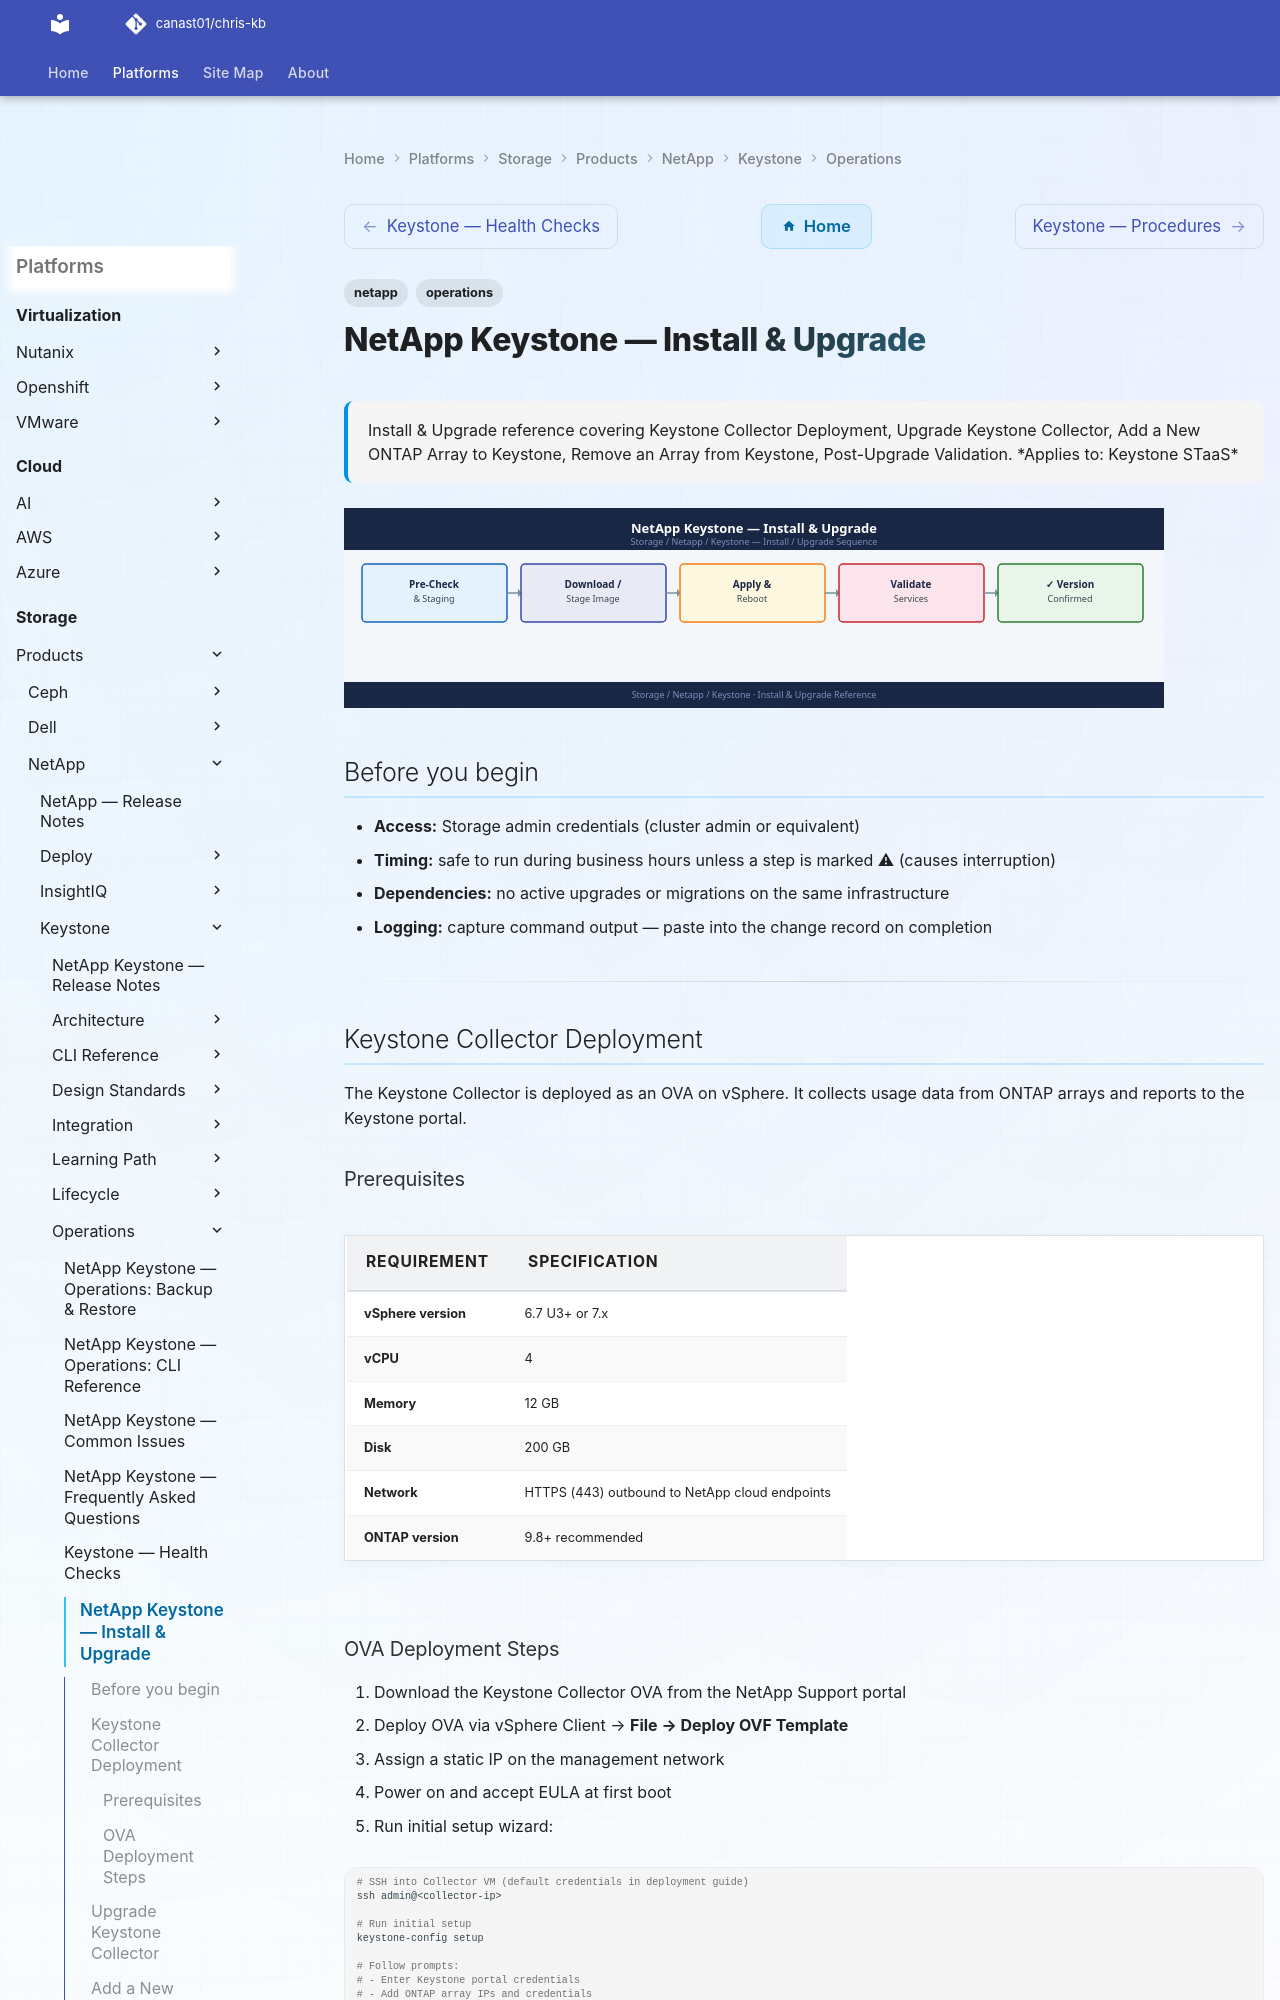

repository: canast01/chris-kb · page: storage/products/netapp/keystone/operations/install-upgrade/index.html · generator: mkdocs

---
tags:
  - netapp
  - operations
description: "Install & Upgrade reference covering Keystone Collector Deployment, Upgrade Keystone Collector, Add a New ONTAP Array to Keystone, Remove an Array from..."
---
# NetApp Keystone — Install & Upgrade

<div class="kb-summary">
Install & Upgrade reference covering Keystone Collector Deployment, Upgrade Keystone Collector, Add a New ONTAP Array to Keystone, Remove an Array from Keystone, Post-Upgrade Validation.

*Applies to: Keystone STaaS*
</div>
![NetApp Keystone — Install & Upgrade](../../../../../assets/storage-netapp-keystone-operations-install-upgrade.svg)

## Before you begin

- **Access:** Storage admin credentials (cluster admin or equivalent)
- **Timing:** safe to run during business hours unless a step is marked ⚠ (causes interruption)
- **Dependencies:** no active upgrades or migrations on the same infrastructure
- **Logging:** capture command output — paste into the change record on completion

---

## Keystone Collector Deployment

The Keystone Collector is deployed as an OVA on vSphere. It collects usage data from ONTAP arrays and reports to the Keystone portal.

### Prerequisites

| Requirement | Specification |
|---|---|
| vSphere version | 6.7 U3+ or 7.x |
| vCPU | 4 |
| Memory | 12 GB |
| Disk | 200 GB |
| Network | HTTPS (443) outbound to NetApp cloud endpoints |
| ONTAP version | 9.8+ recommended |
